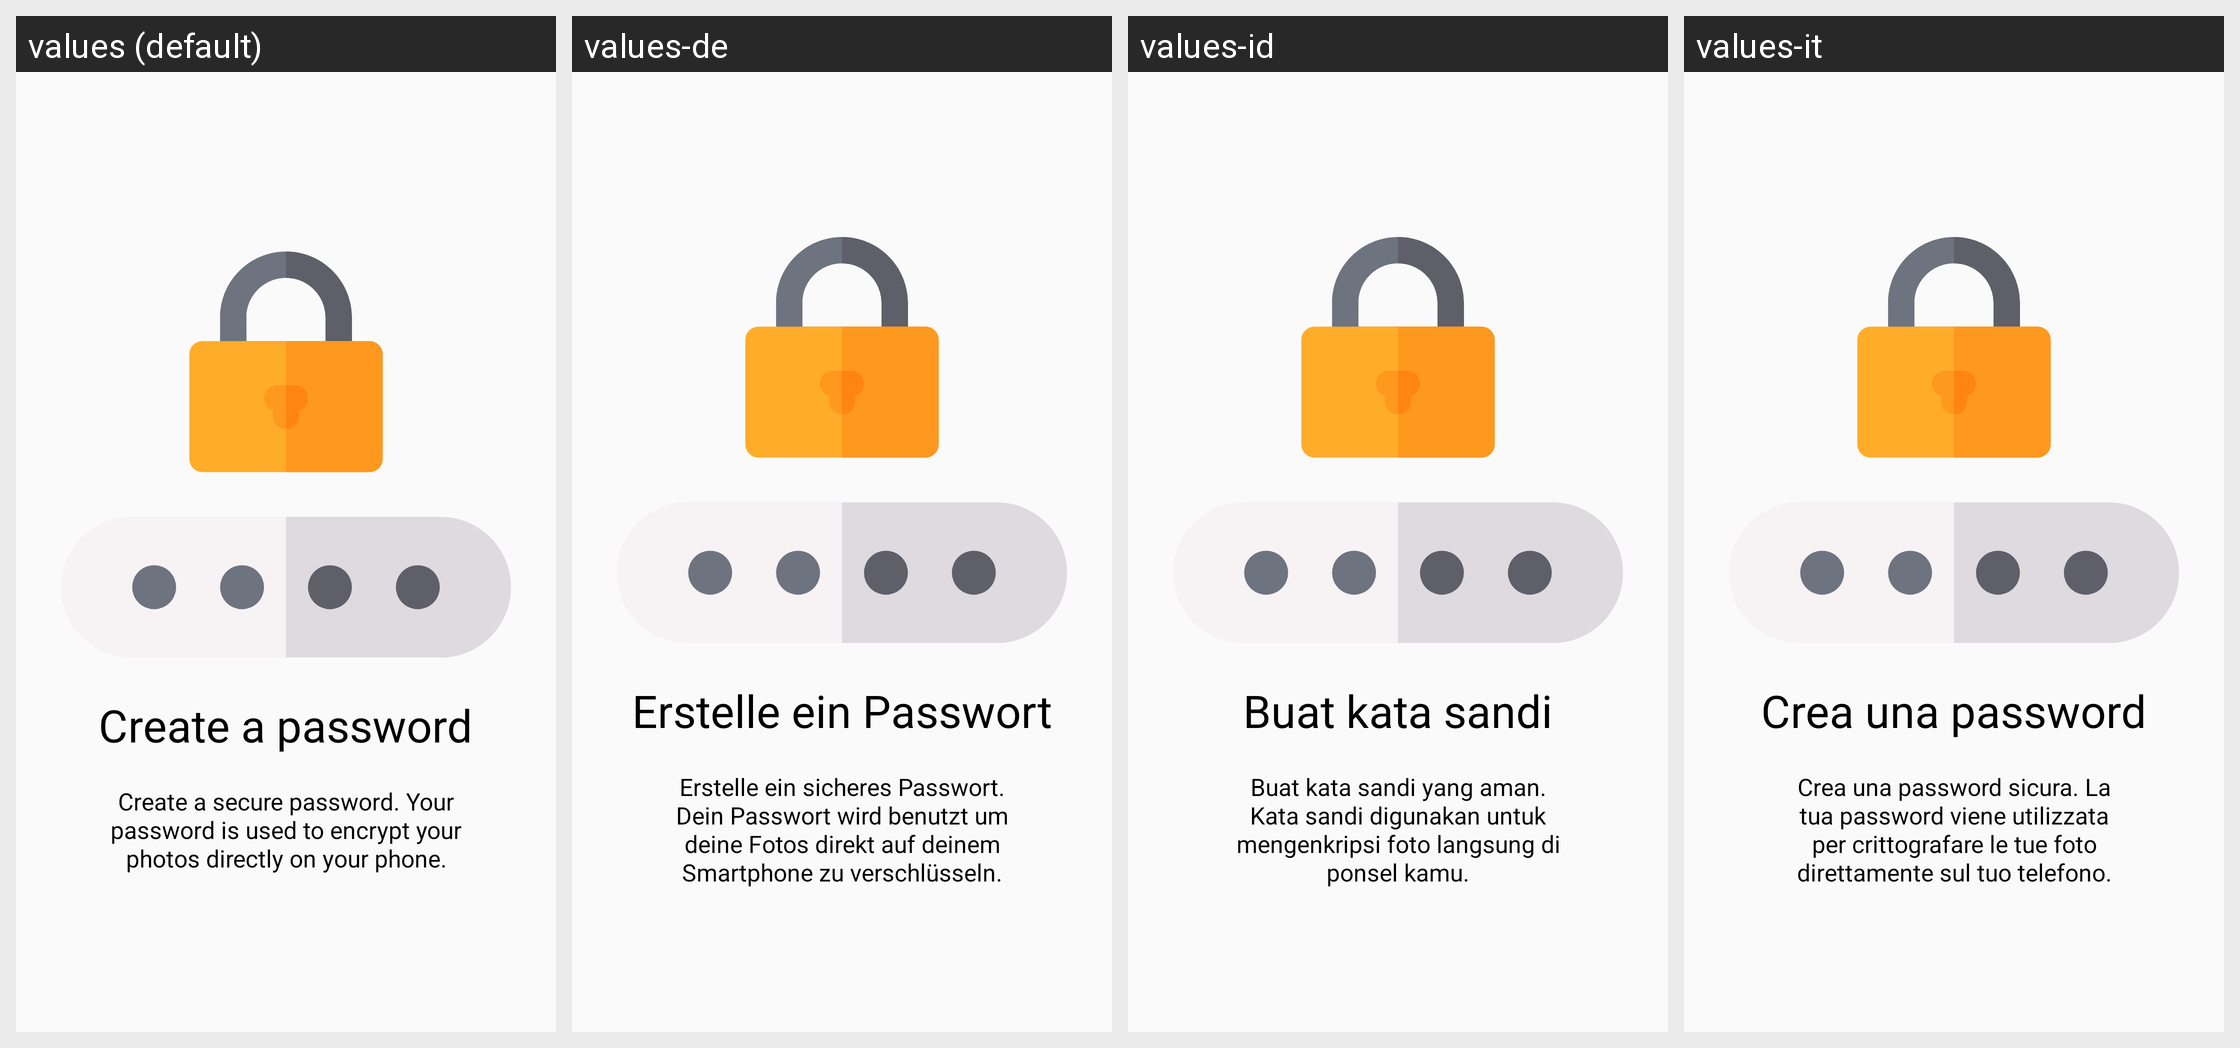

This grid shows one Android layout under several languages. Give, for every string resource on the screen, its name, the default text and each shown locale's text.
Android screen res/layout/fragment_onboarding_slide_2.xml rendered under 4 locales, left to right: values (default), values-de, values-id, values-it. Device: Nexus 5 (rendered at 1080×1920; each locale shown at half size, 540×960, under a caption strip naming it); theme AppTheme.
Other locales in the repository, not shown: values-ar, values-es, values-fr, values-in, values-nl, values-pt-rBR, values-ru, values-ru-rRU, values-tr, values-ur-rIN, values-zh-rCN.
Strings drawn on this screen, with the default value and each locale's value (text and hints the layout hard-codes, and strings that could not be matched under every locale, appear in the picture but are not listed):

onboarding_slide2_title
  values: Create a password
  values-de: Erstelle ein Passwort
  values-id: Buat kata sandi
  values-it: Crea una password

onboarding_slide2_description
  values: Create a secure password. Your password is used to encrypt your photos directly on your phone.
  values-de: Erstelle ein sicheres Passwort. Dein Passwort wird benutzt um deine Fotos direkt auf deinem Smartphone zu verschlüsseln.
  values-id: Buat kata sandi yang aman. Kata sandi digunakan untuk mengenkripsi foto langsung di ponsel kamu.
  values-it: Crea una password sicura. La tua password viene utilizzata per crittografare le tue foto direttamente sul tuo telefono.
